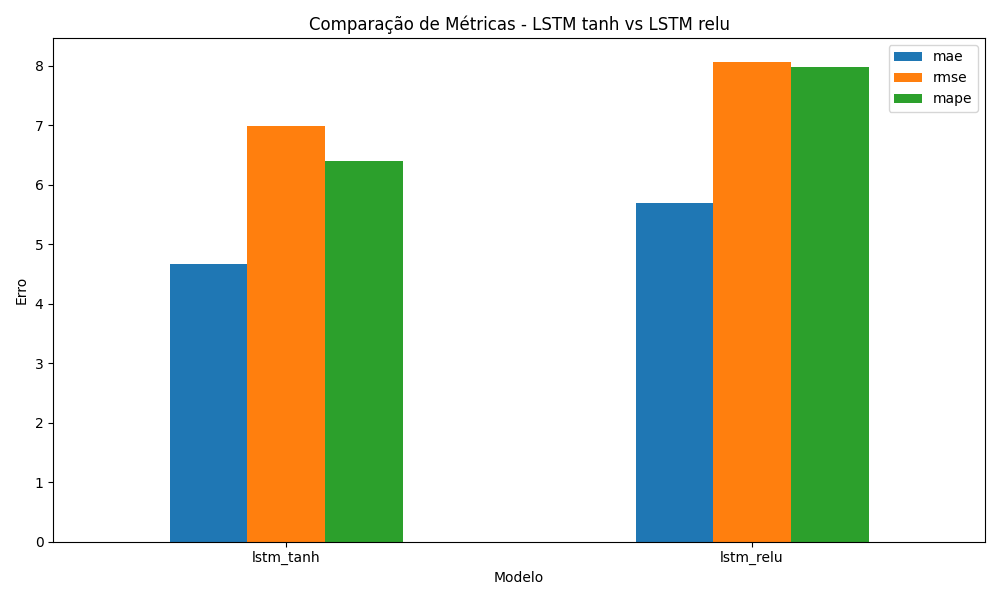

The file beside this chart, header and first rows:
model, lstm_activation, mae, rmse, mape, epochs_executed
lstm_tanh, tanh, 4.668, 6.981, 6.397, 11
lstm_relu, relu, 5.687, 8.067, 7.987, 11
